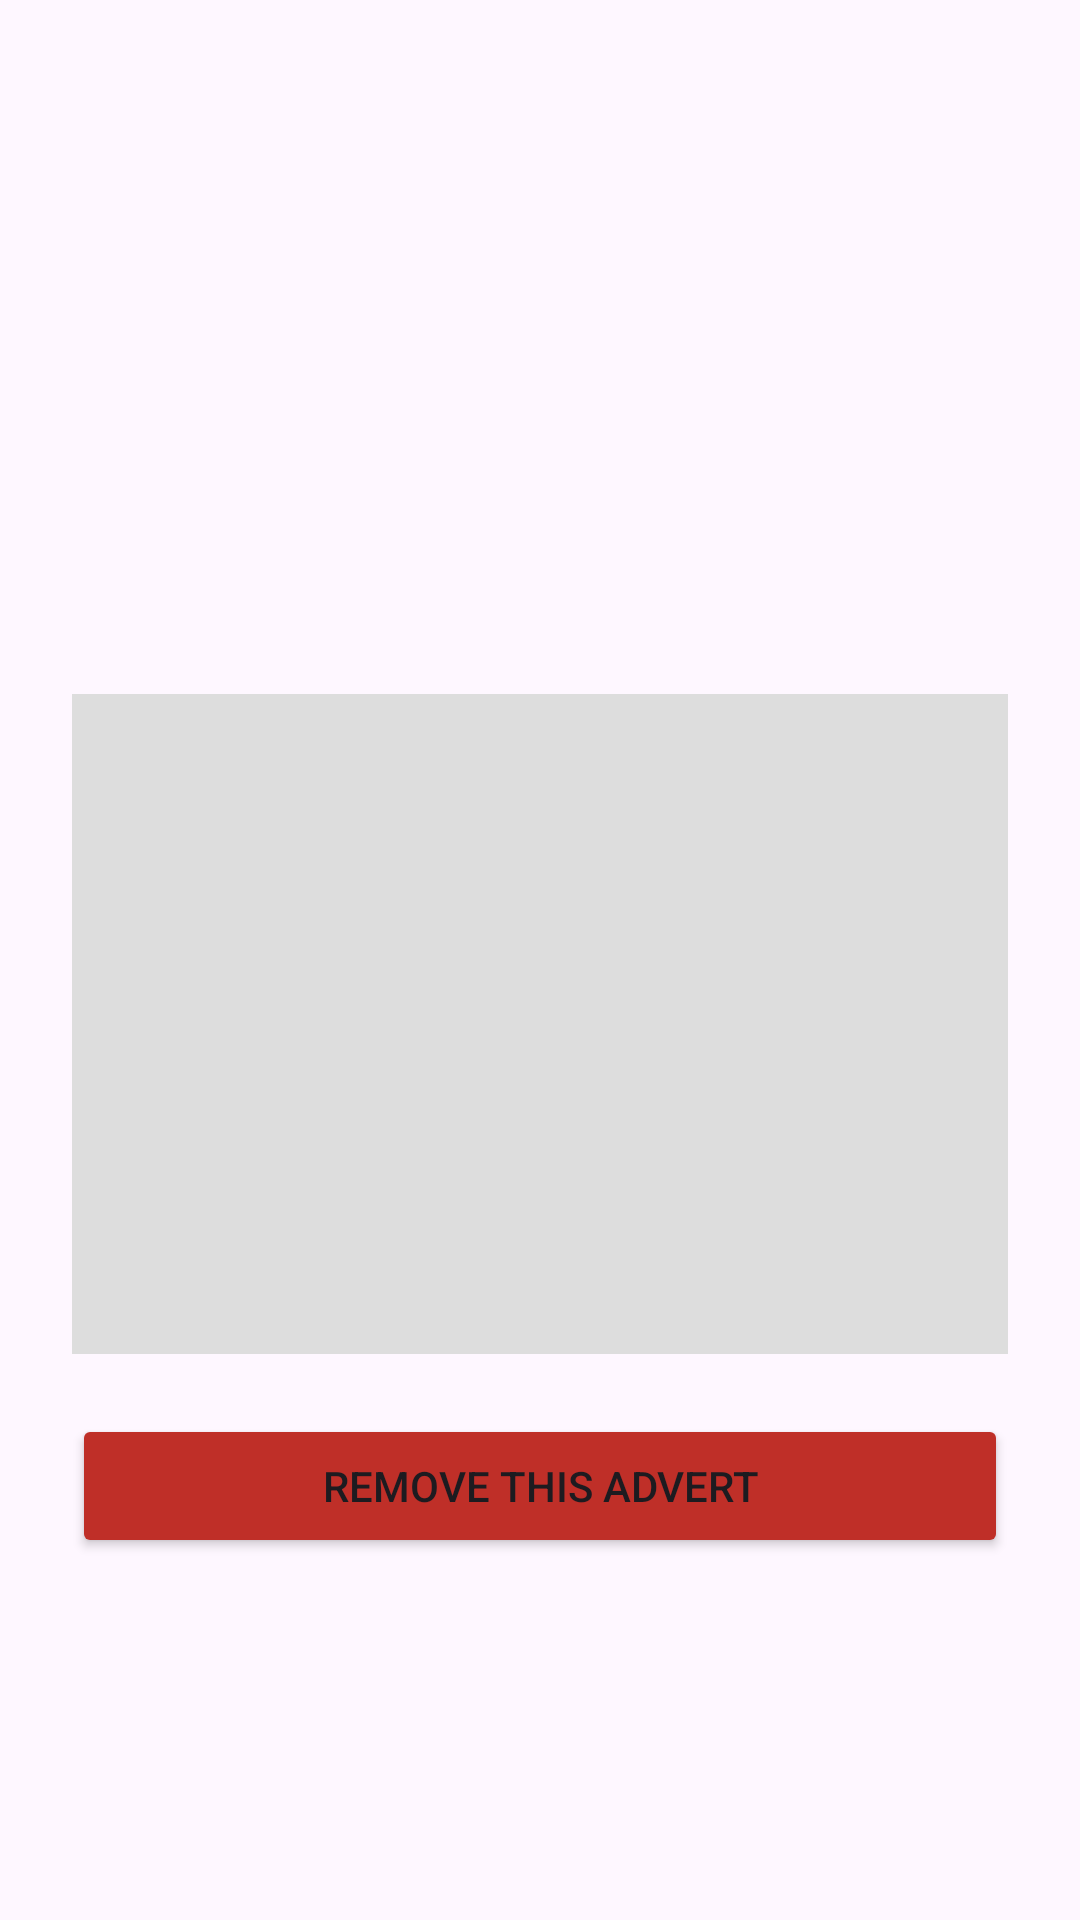

Produce the Android XML layout that renders to this screen, including the resource entries it uses.
<!-- AndroidManifest.xml: application theme Theme._70871P -->
<!-- res/layout/activity_item_detail.xml -->
<?xml version="1.0" encoding="utf-8"?>

<ScrollView xmlns:android="http://schemas.android.com/apk/res/android"
    android:layout_width="match_parent"
    android:layout_height="match_parent">

    <LinearLayout
        android:layout_width="match_parent"
        android:layout_height="wrap_content"
        android:orientation="vertical"
        android:padding="24dp">

        <TextView
            android:id="@+id/detailType"
            android:layout_width="wrap_content"
            android:layout_height="wrap_content"
            android:textSize="22sp"
            android:textStyle="bold" />

        <TextView
            android:id="@+id/detailName"
            android:layout_width="wrap_content"
            android:layout_height="wrap_content"
            android:layout_marginTop="8dp" />

        <TextView
            android:id="@+id/detailPhone"
            android:layout_width="wrap_content"
            android:layout_height="wrap_content"
            android:layout_marginTop="8dp" />

        <TextView
            android:id="@+id/detailDescription"
            android:layout_width="wrap_content"
            android:layout_height="wrap_content"
            android:layout_marginTop="8dp" />

        <TextView
            android:id="@+id/detailLocation"
            android:layout_width="wrap_content"
            android:layout_height="wrap_content"
            android:layout_marginTop="8dp" />

        <TextView
            android:id="@+id/detailCategory"
            android:layout_width="wrap_content"
            android:layout_height="wrap_content"
            android:layout_marginTop="8dp" />

        <TextView
            android:id="@+id/detailDateTime"
            android:layout_width="wrap_content"
            android:layout_height="wrap_content"
            android:layout_marginTop="8dp" />

        <ImageView
            android:id="@+id/detailImage"
            android:layout_width="match_parent"
            android:layout_height="220dp"
            android:layout_marginTop="16dp"
            android:scaleType="centerCrop"
            android:background="#DDDDDD" />

        <Button
            android:id="@+id/btnDelete"
            android:layout_width="match_parent"
            android:layout_height="wrap_content"
            android:layout_marginTop="20dp"
            android:backgroundTint="#BF2F28"
            android:text="Remove This Advert" />

    </LinearLayout>
</ScrollView>
<!-- resources referenced by this layout -->
<resources>
  <style name="Theme._70871P" parent="Base.Theme._70871P" />
  <style name="Base.Theme._70871P" parent="Theme.Material3.DayNight.NoActionBar">
          
          
      </style>
</resources>
